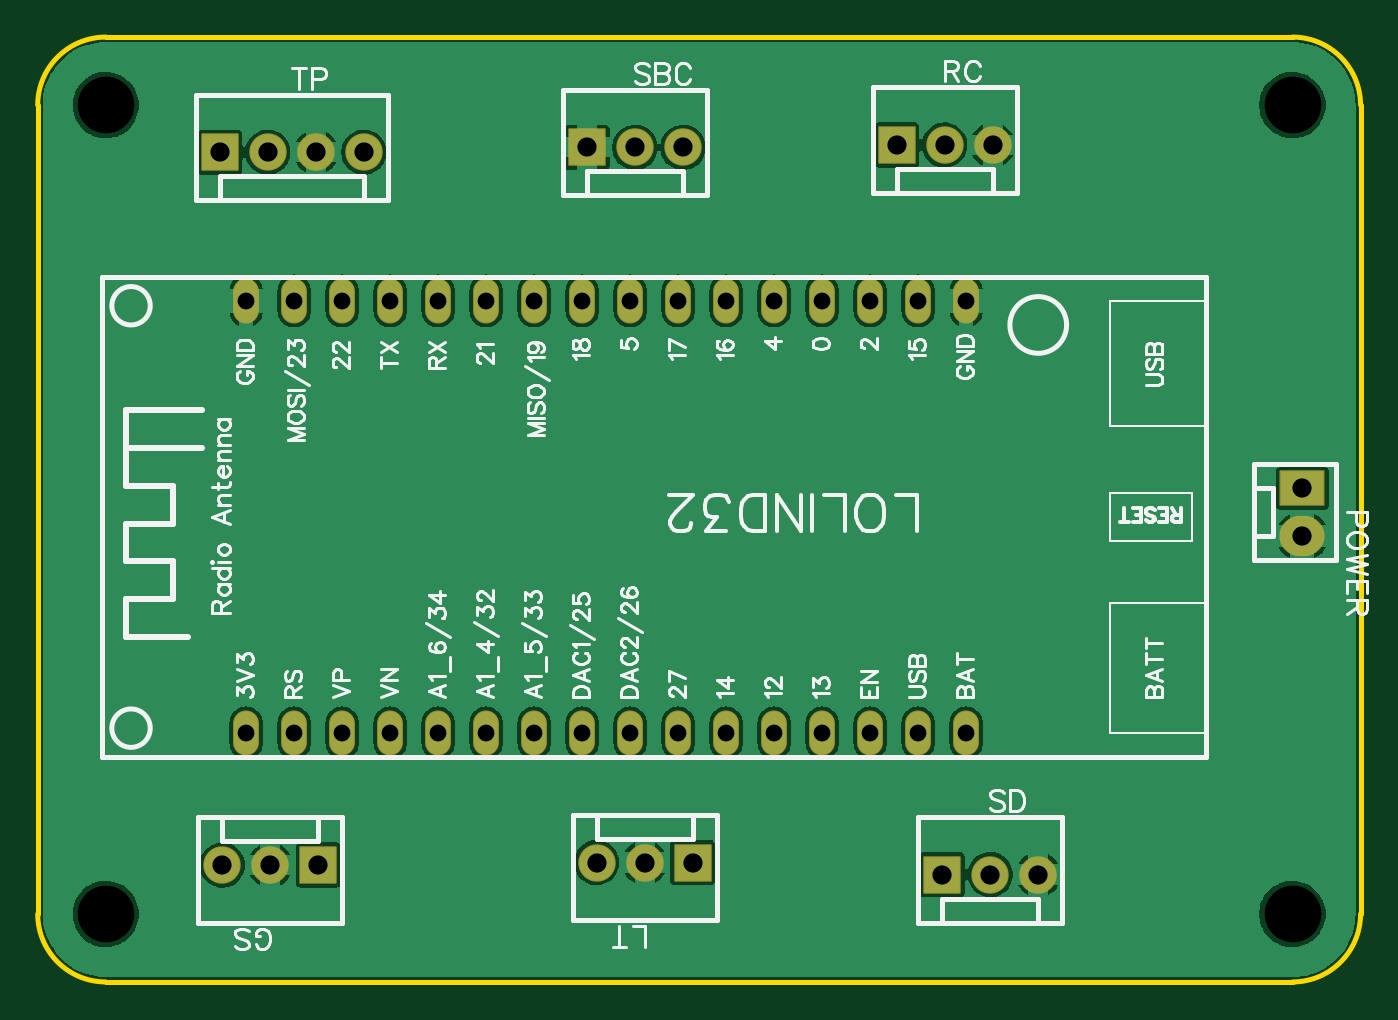
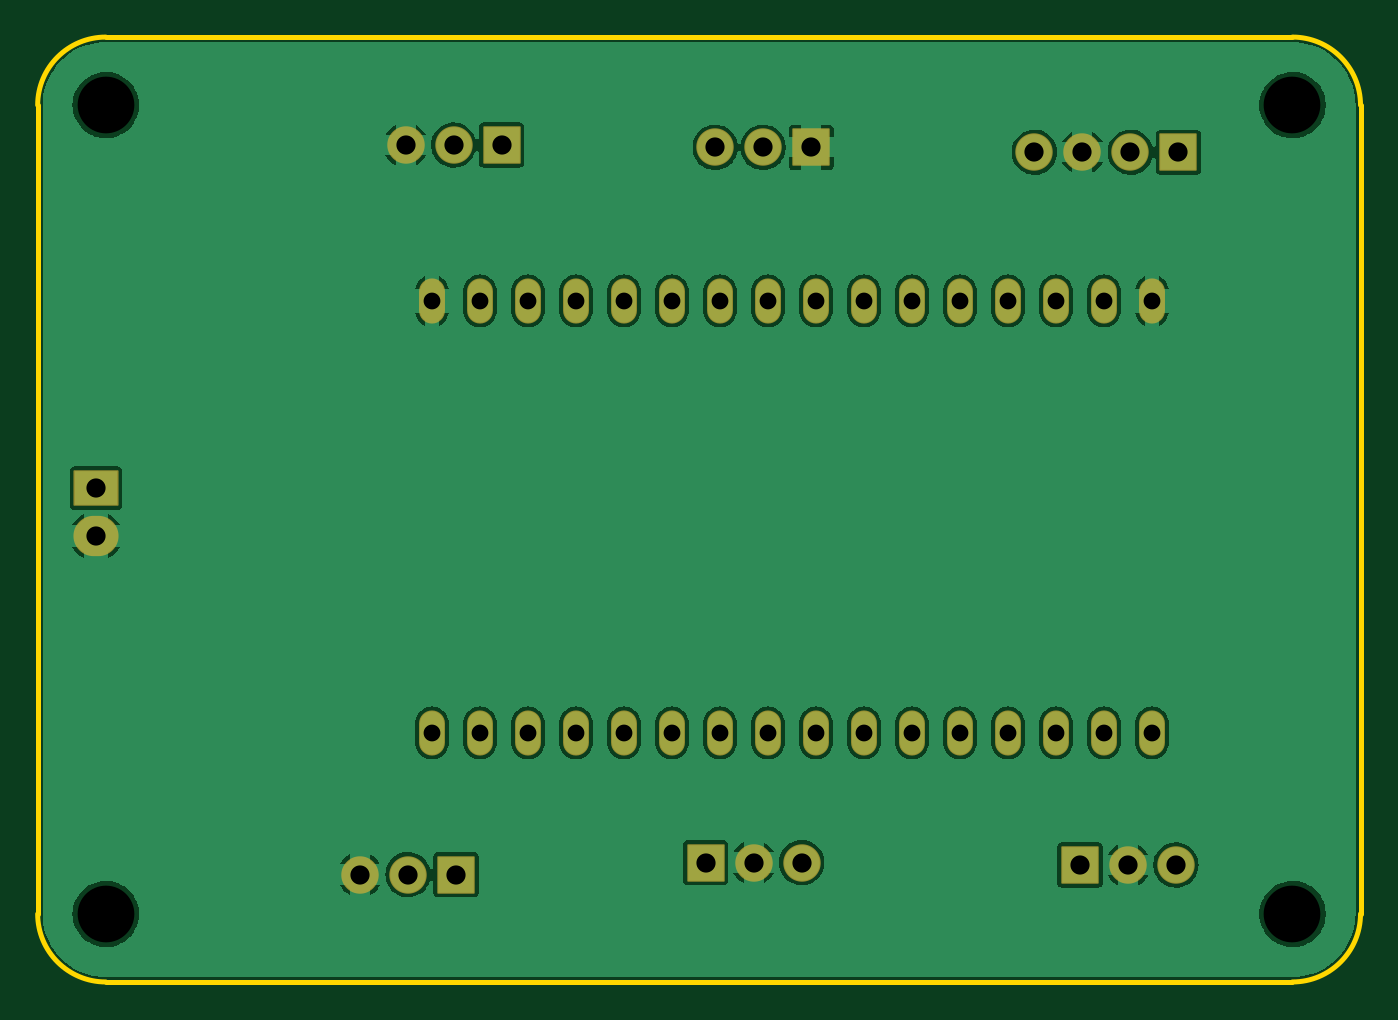
Circuit board: 9 layer files. Board 70.0 x 50.0 mm.
- drill: Drill_NPTH_Through.DRL (326 bytes)
- drill: Drill_PTH_Through.DRL (1093 bytes)
- drill: Drill_PTH_Through_Via.DRL (238 bytes)
- outline: Gerber_BoardOutlineLayer.GKO (839 bytes)
- bottom_copper: Gerber_BottomLayer.GBL (59033 bytes)
- bottom_mask: Gerber_BottomSolderMaskLayer.GBS (2251 bytes)
- top_copper: Gerber_TopLayer.GTL (59030 bytes)
- top_silk: Gerber_TopSilkscreenLayer.GTO (40540 bytes)
- top_mask: Gerber_TopSolderMaskLayer.GTS (2248 bytes)

=== drill: Drill_NPTH_Through.DRL ===
M48
METRIC,LZ,000.000
;FILE_FORMAT=3:3
;TYPE=NON_PLATED
;Layer: NPTH_Through
;EasyEDA v6.5.44, 2024-08-20 14:43:45
;7354e8c4dff54a1f81f87e9a69ee0030,e27bbf4152284f76bf50d7c3cb892d75,10
;Gerber Generator version 0.2
;Holesize 1 = 3.000 mm
T01C3.000
%
G05
G90
T01
X010600Y052400
X073400Y052400
X073400Y009600
X010600Y009600
M30

=== drill: Drill_PTH_Through.DRL ===
M48
METRIC,LZ,000.000
;FILE_FORMAT=3:3
;TYPE=PLATED
;Layer: PTH_Through
;EasyEDA v6.5.44, 2024-08-20 14:43:45
;7354e8c4dff54a1f81f87e9a69ee0030,e27bbf4152284f76bf50d7c3cb892d75,10
;Gerber Generator version 0.2
;Holesize 1 = 0.889 mm
T01C0.889
;Holesize 2 = 1.016 mm
T02C1.016
%
G05
G90
T01
X035814Y019177
X038354Y019177
X040894Y019177
X043434Y019177
X045974Y019177
X048514Y019177
X051054Y019177
X053594Y019177
X056134Y019177
X033274Y019177
X030734Y019177
X028194Y019177
X025654Y019177
X023114Y019177
X020574Y019177
X018034Y019177
X018034Y042037
X020574Y042037
X023114Y042037
X025654Y042037
X028194Y042037
X030734Y042037
X033274Y042037
X035814Y042037
X038354Y042037
X040894Y042037
X043434Y042037
X045974Y042037
X048514Y042037
X051054Y042037
X056134Y042037
X053594Y042037
T02
X021844Y012192
X019304Y012192
X016764Y012192
X041656Y012319
X039116Y012319
X036576Y012319
X052451Y050292
X054991Y050292
X057531Y050292
X054864Y011684
X057404Y011684
X059944Y011684
X036068Y050165
X038608Y050165
X041148Y050165
X073914Y032131
X073914Y029591
X016637Y049911
X019177Y049911
X021717Y049911
X024257Y049911
M30

=== drill: Drill_PTH_Through_Via.DRL ===
M48
METRIC,LZ,000.000
;FILE_FORMAT=3:3
;TYPE=PLATED
;Layer: PTH_Through_Via
;EasyEDA v6.5.44, 2024-08-20 14:43:45
;7354e8c4dff54a1f81f87e9a69ee0030,e27bbf4152284f76bf50d7c3cb892d75,10
;Gerber Generator version 0.2
T01C0.001
%
G05
G90
M30

=== outline: Gerber_BoardOutlineLayer.GKO ===
G04 Layer: BoardOutlineLayer*
G04 EasyEDA v6.5.44, 2024-08-20 14:43:45*
G04 7354e8c4dff54a1f81f87e9a69ee0030,e27bbf4152284f76bf50d7c3cb892d75,10*
G04 Gerber Generator version 0.2*
G04 Scale: 100 percent, Rotated: No, Reflected: No *
G04 Dimensions in millimeters *
G04 leading zeros omitted , absolute positions ,4 integer and 5 decimal *
%FSLAX45Y45*%
%MOMM*%

%ADD10C,0.2540*%
D10*
X7699984Y5239989D02*
G01*
X7699984Y959998D01*
X700001Y959998D02*
G01*
X700001Y5239989D01*
X7339985Y599998D02*
G01*
X1059997Y599998D01*
X1059997Y5599988D02*
G01*
X7339985Y5599988D01*
G75*
G01*
X699999Y5239990D02*
G02*
X1059998Y5599989I359999J0D01*
G75*
G01*
X7339985Y5599989D02*
G02*
X7699985Y5239990I0J-359999D01*
G75*
G01*
X1059998Y599999D02*
G02*
X699999Y959998I0J359999D01*
G75*
G01*
X7699985Y959998D02*
G02*
X7339985Y599999I-360000J0D01*

%LPD*%
M02*

=== bottom_copper: Gerber_BottomLayer.GBL (59033 bytes, source omitted) ===
=== bottom_mask: Gerber_BottomSolderMaskLayer.GBS ===
G04 Layer: BottomSolderMaskLayer*
G04 EasyEDA v6.5.44, 2024-08-20 14:43:45*
G04 7354e8c4dff54a1f81f87e9a69ee0030,e27bbf4152284f76bf50d7c3cb892d75,10*
G04 Gerber Generator version 0.2*
G04 Scale: 100 percent, Rotated: No, Reflected: No *
G04 Dimensions in millimeters *
G04 leading zeros omitted , absolute positions ,4 integer and 5 decimal *
%FSLAX45Y45*%
%MOMM*%

%AMMACRO1*4,1,8,-0.9609,-0.9906,-0.9906,-0.9606,-0.9906,0.9609,-0.9609,0.9906,0.9606,0.9906,0.9906,0.9609,0.9906,-0.9606,0.9606,-0.9906,-0.9609,-0.9906,0*%
%AMMACRO2*4,1,8,-1.1641,-0.9398,-1.1938,-0.9098,-1.1938,0.9101,-1.1641,0.9398,1.1638,0.9398,1.1938,0.9101,1.1938,-0.9098,1.1638,-0.9398,-1.1641,-0.9398,0*%
%ADD10MACRO1*%
%ADD11C,1.9812*%
%ADD12MACRO2*%
%ADD13O,2.3876X2.1336*%
%ADD14O,1.3716000000000002X2.3876*%

%LPD*%
D10*
G01*
X2184400Y1219200D03*
D11*
G01*
X1930400Y1219200D03*
G01*
X1676400Y1219200D03*
D10*
G01*
X4165600Y1231900D03*
D11*
G01*
X3911600Y1231900D03*
G01*
X3657600Y1231900D03*
D10*
G01*
X5245100Y5029200D03*
D11*
G01*
X5499100Y5029200D03*
G01*
X5753100Y5029200D03*
D10*
G01*
X5486400Y1168400D03*
D11*
G01*
X5740400Y1168400D03*
G01*
X5994400Y1168400D03*
D10*
G01*
X3606800Y5016500D03*
D11*
G01*
X3860800Y5016500D03*
G01*
X4114800Y5016500D03*
D12*
G01*
X7391400Y3213100D03*
D13*
G01*
X7391400Y2959100D03*
D10*
G01*
X1663700Y4991100D03*
D11*
G01*
X1917700Y4991100D03*
G01*
X2171700Y4991100D03*
G01*
X2425700Y4991100D03*
D14*
G01*
X3581400Y1917700D03*
G01*
X3835400Y1917700D03*
G01*
X4089400Y1917700D03*
G01*
X4343400Y1917700D03*
G01*
X4597400Y1917700D03*
G01*
X4851400Y1917700D03*
G01*
X5105400Y1917700D03*
G01*
X5359400Y1917700D03*
G01*
X5613400Y1917700D03*
G01*
X3327400Y1917700D03*
G01*
X3073400Y1917700D03*
G01*
X2819400Y1917700D03*
G01*
X2565400Y1917700D03*
G01*
X2311400Y1917700D03*
G01*
X2057400Y1917700D03*
G01*
X1803400Y1917700D03*
G01*
X1803400Y4203700D03*
G01*
X2057400Y4203700D03*
G01*
X2311400Y4203700D03*
G01*
X2565400Y4203700D03*
G01*
X2819400Y4203700D03*
G01*
X3073400Y4203700D03*
G01*
X3327400Y4203700D03*
G01*
X3581400Y4203700D03*
G01*
X3835400Y4203700D03*
G01*
X4089400Y4203700D03*
G01*
X4343400Y4203700D03*
G01*
X4597400Y4203700D03*
G01*
X4851400Y4203700D03*
G01*
X5105400Y4203700D03*
G01*
X5613400Y4203700D03*
G01*
X5359400Y4203700D03*
M02*

=== top_copper: Gerber_TopLayer.GTL (59030 bytes, source omitted) ===
=== top_silk: Gerber_TopSilkscreenLayer.GTO (40540 bytes, source omitted) ===
=== top_mask: Gerber_TopSolderMaskLayer.GTS ===
G04 Layer: TopSolderMaskLayer*
G04 EasyEDA v6.5.44, 2024-08-20 14:43:45*
G04 7354e8c4dff54a1f81f87e9a69ee0030,e27bbf4152284f76bf50d7c3cb892d75,10*
G04 Gerber Generator version 0.2*
G04 Scale: 100 percent, Rotated: No, Reflected: No *
G04 Dimensions in millimeters *
G04 leading zeros omitted , absolute positions ,4 integer and 5 decimal *
%FSLAX45Y45*%
%MOMM*%

%AMMACRO1*4,1,8,-0.9609,-0.9906,-0.9906,-0.9606,-0.9906,0.9609,-0.9609,0.9906,0.9606,0.9906,0.9906,0.9609,0.9906,-0.9606,0.9606,-0.9906,-0.9609,-0.9906,0*%
%AMMACRO2*4,1,8,-1.1641,-0.9398,-1.1938,-0.9098,-1.1938,0.9101,-1.1641,0.9398,1.1638,0.9398,1.1938,0.9101,1.1938,-0.9098,1.1638,-0.9398,-1.1641,-0.9398,0*%
%ADD10MACRO1*%
%ADD11C,1.9812*%
%ADD12MACRO2*%
%ADD13O,2.3876X2.1336*%
%ADD14O,1.3716000000000002X2.3876*%

%LPD*%
D10*
G01*
X2184400Y1219200D03*
D11*
G01*
X1930400Y1219200D03*
G01*
X1676400Y1219200D03*
D10*
G01*
X4165600Y1231900D03*
D11*
G01*
X3911600Y1231900D03*
G01*
X3657600Y1231900D03*
D10*
G01*
X5245100Y5029200D03*
D11*
G01*
X5499100Y5029200D03*
G01*
X5753100Y5029200D03*
D10*
G01*
X5486400Y1168400D03*
D11*
G01*
X5740400Y1168400D03*
G01*
X5994400Y1168400D03*
D10*
G01*
X3606800Y5016500D03*
D11*
G01*
X3860800Y5016500D03*
G01*
X4114800Y5016500D03*
D12*
G01*
X7391400Y3213100D03*
D13*
G01*
X7391400Y2959100D03*
D10*
G01*
X1663700Y4991100D03*
D11*
G01*
X1917700Y4991100D03*
G01*
X2171700Y4991100D03*
G01*
X2425700Y4991100D03*
D14*
G01*
X3581400Y1917700D03*
G01*
X3835400Y1917700D03*
G01*
X4089400Y1917700D03*
G01*
X4343400Y1917700D03*
G01*
X4597400Y1917700D03*
G01*
X4851400Y1917700D03*
G01*
X5105400Y1917700D03*
G01*
X5359400Y1917700D03*
G01*
X5613400Y1917700D03*
G01*
X3327400Y1917700D03*
G01*
X3073400Y1917700D03*
G01*
X2819400Y1917700D03*
G01*
X2565400Y1917700D03*
G01*
X2311400Y1917700D03*
G01*
X2057400Y1917700D03*
G01*
X1803400Y1917700D03*
G01*
X1803400Y4203700D03*
G01*
X2057400Y4203700D03*
G01*
X2311400Y4203700D03*
G01*
X2565400Y4203700D03*
G01*
X2819400Y4203700D03*
G01*
X3073400Y4203700D03*
G01*
X3327400Y4203700D03*
G01*
X3581400Y4203700D03*
G01*
X3835400Y4203700D03*
G01*
X4089400Y4203700D03*
G01*
X4343400Y4203700D03*
G01*
X4597400Y4203700D03*
G01*
X4851400Y4203700D03*
G01*
X5105400Y4203700D03*
G01*
X5613400Y4203700D03*
G01*
X5359400Y4203700D03*
M02*
